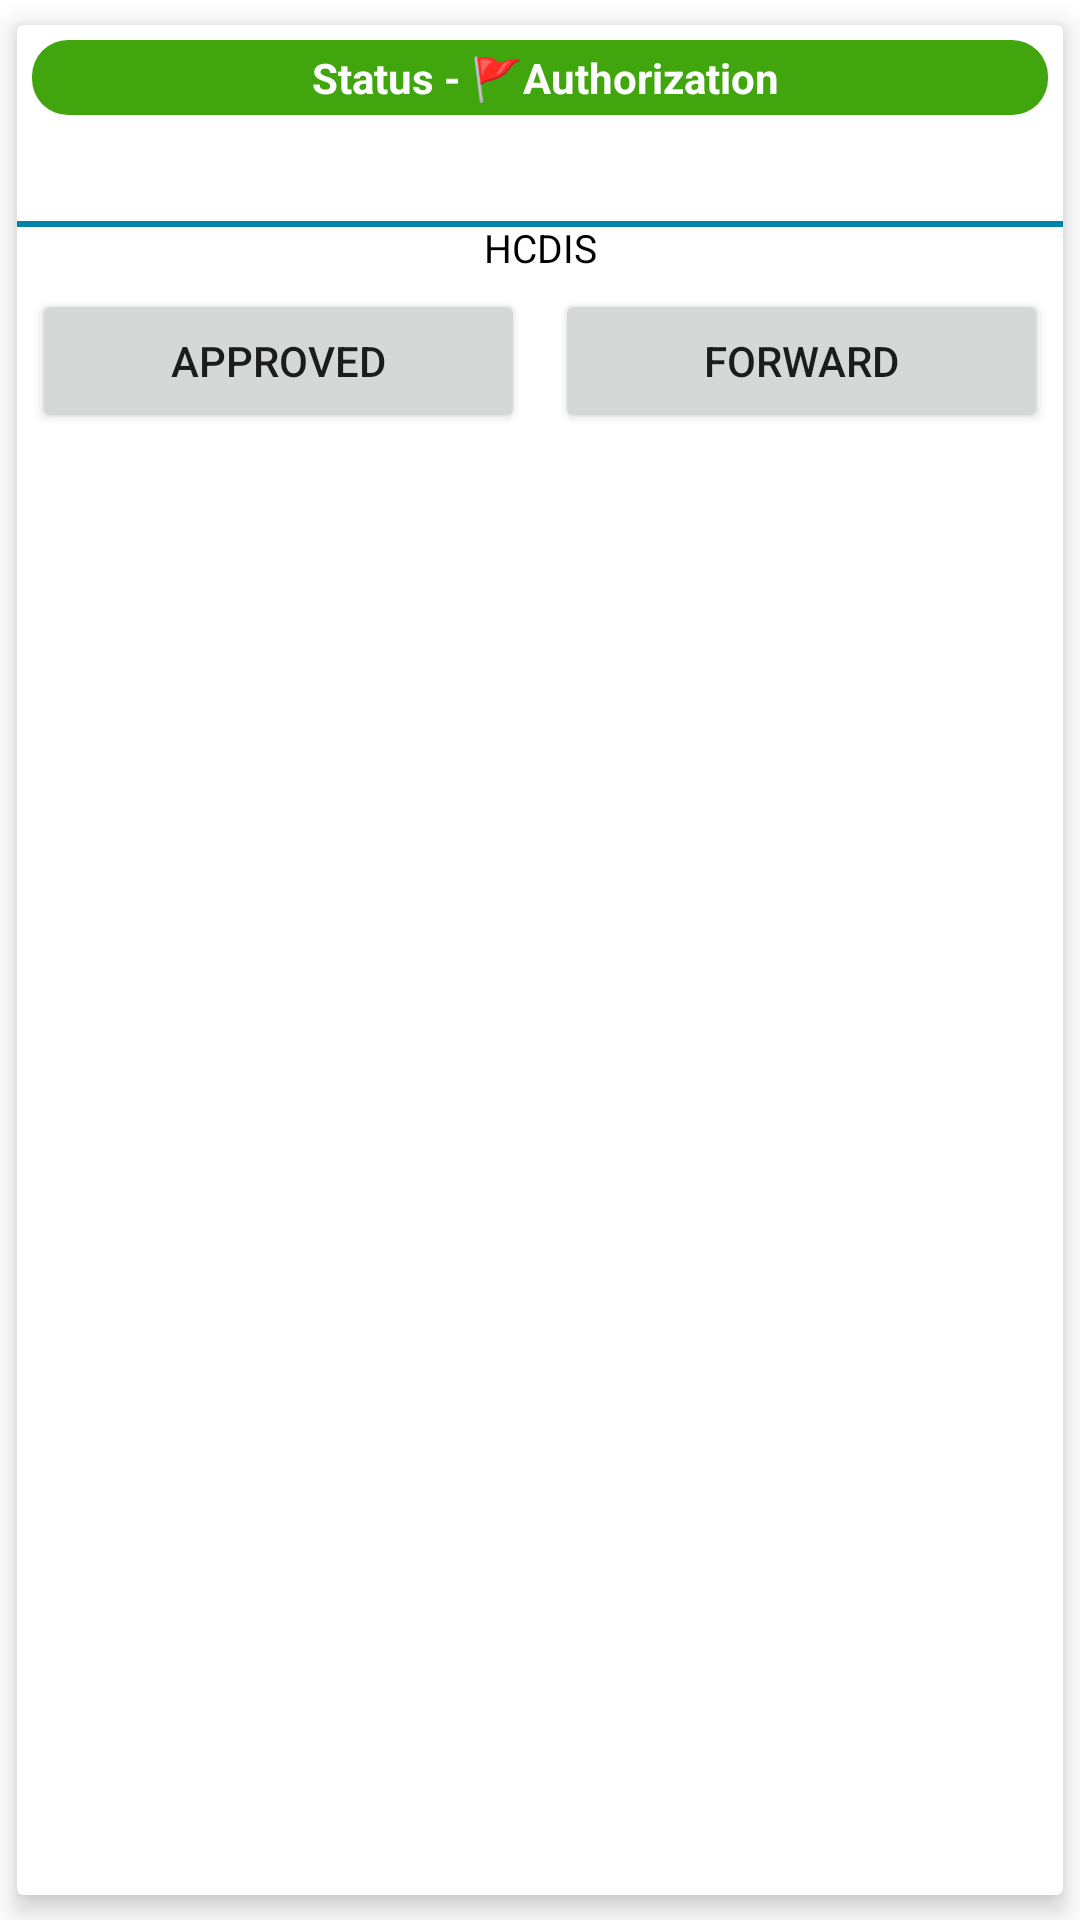

This screen was rendered from an Android layout file. Write that file and the resources it references.
<!-- AndroidManifest.xml: application theme Theme.TCPEncroachmentHaryana -->
<!-- res/layout/card_view_to_demolish.xml -->
<?xml version="1.0" encoding="utf-8"?>
<androidx.cardview.widget.CardView xmlns:android="http://schemas.android.com/apk/res/android"
    xmlns:app="http://schemas.android.com/apk/res-auto"
    android:layout_width="match_parent"
    android:layout_height="wrap_content"
    app:cardCornerRadius="@dimen/dp_2"

    app:cardElevation="5dp"
    app:cardUseCompatPadding="true">

    <RelativeLayout
        android:layout_width="match_parent"
        android:layout_height="wrap_content"
        android:orientation="vertical">




        <TextView
            android:textAlignment="center"
            android:id="@+id/point_auth_unauth_status"
            android:layout_width="match_parent"
            android:layout_height="wrap_content"
            android:layout_alignParentEnd="true"
            android:layout_marginStart="@dimen/dp_5"
            android:layout_marginTop="@dimen/dp_5"
            android:layout_marginEnd="@dimen/dp_5"
            android:layout_marginBottom="@dimen/dp_5"
            android:background="@drawable/btn_background2"
            android:padding="3dp"
            android:text=" Status - 🚩Authorization"
            android:textColor="@color/white"
            android:textStyle="bold" />

        <LinearLayout
            android:id="@+id/ll_layout"
            android:layout_width="match_parent"
            android:layout_height="wrap_content"
            android:layout_below="@+id/point_auth_unauth_status"
            android:layout_marginTop="10dp"
            android:orientation="horizontal">

            <TextView
                android:id="@+id/tcpId"
                android:layout_width="0dip"
                android:layout_height="match_parent"
                android:layout_weight="0.5"
                android:gravity="center"
                android:paddingLeft="5dp"
                android:paddingRight="5dp"
                android:textColor="@color/black"
                android:textSize="15sp"
                android:textStyle="bold" />

            <TextView

                android:id="@+id/location"
                android:layout_width="0dip"
                android:layout_height="match_parent"
                android:layout_weight="0.5"
                android:gravity="center"
                android:paddingLeft="5dp"
                android:paddingRight="5dp"
                android:textSize="12sp" />

        </LinearLayout>

        <View
            android:layout_width="match_parent"
            android:layout_height="2dp"
            android:layout_below="@id/ll_layout"
            android:background="@color/appcolor" />

        <TextView
            android:id="@+id/verified_by_text_view"
            android:layout_width="match_parent"
            android:layout_height="wrap_content"
            android:layout_below="@id/ll_layout"
            android:gravity="center"
            android:paddingLeft="5dp"
            android:paddingRight="5dp"
            android:text="@string/app_name"
            android:textColor="@color/black"
            android:textSize="13sp" />


        <LinearLayout
            android:layout_width="match_parent"
            android:layout_height="wrap_content"
            android:layout_below="@id/verified_by_text_view"
            android:orientation="horizontal">

            <Button

                android:id="@+id/admin_approved_button"
                android:layout_width="0dp"
                android:layout_height="wrap_content"
                android:layout_margin="5dp"
                android:layout_weight="1"
                android:text="@string/approved" />


            <Button
                android:id="@+id/admin_forward_button"
                android:layout_width="0dp"
                android:layout_height="wrap_content"
                android:layout_margin="5dp"
                android:layout_weight="1"
                android:text="FORWARD" />


        </LinearLayout>
    </RelativeLayout>

</androidx.cardview.widget.CardView>
<!-- resources referenced by this layout -->
<resources>
  <color name="appcolor">#0383aa</color>
  <color name="black">#000000</color>
  <color name="white">#FFFFFF</color>
  <dimen name="dp_2">2dp</dimen>
  <dimen name="dp_5">5dp</dimen>
  <!-- drawable btn_background2 (drawable) -->
  <?xml version="1.0" encoding="utf-8"?>
  
  <shape xmlns:android="http://schemas.android.com/apk/res/android"
      android:shape="rectangle">
      <solid android:color="@color/white" />
  
  
      <gradient
          android:centerColor="@color/green"
          android:endColor="@color/green"
          android:startColor="@color/green" />
      <corners android:radius="12dp" />
  
  
  </shape>
  <string name="app_name">HCDIS</string>
  <string name="approved">Approved</string>
  <style name="Theme.TCPEncroachmentHaryana" parent="Theme.MaterialComponents.DayNight.DarkActionBar">
          
          <item name="colorPrimary">@color/appColor</item>
          <item name="colorPrimaryVariant">@color/appColor</item>
          <item name="colorOnPrimary">@color/white</item>
          
          <item name="colorSecondary">@color/teal_200</item>
          <item name="colorSecondaryVariant">@color/teal_700</item>
          <item name="colorOnSecondary">@color/black</item>
          
          <item name="android:statusBarColor">?attr/colorPrimaryVariant</item>
  
          
      </style>
  <color name="green">#41A60E</color>
  <color name="appColor">#0383aa</color>
  <color name="teal_200">#FF03DAC5</color>
  <color name="teal_700">#FF018786</color>
</resources>
